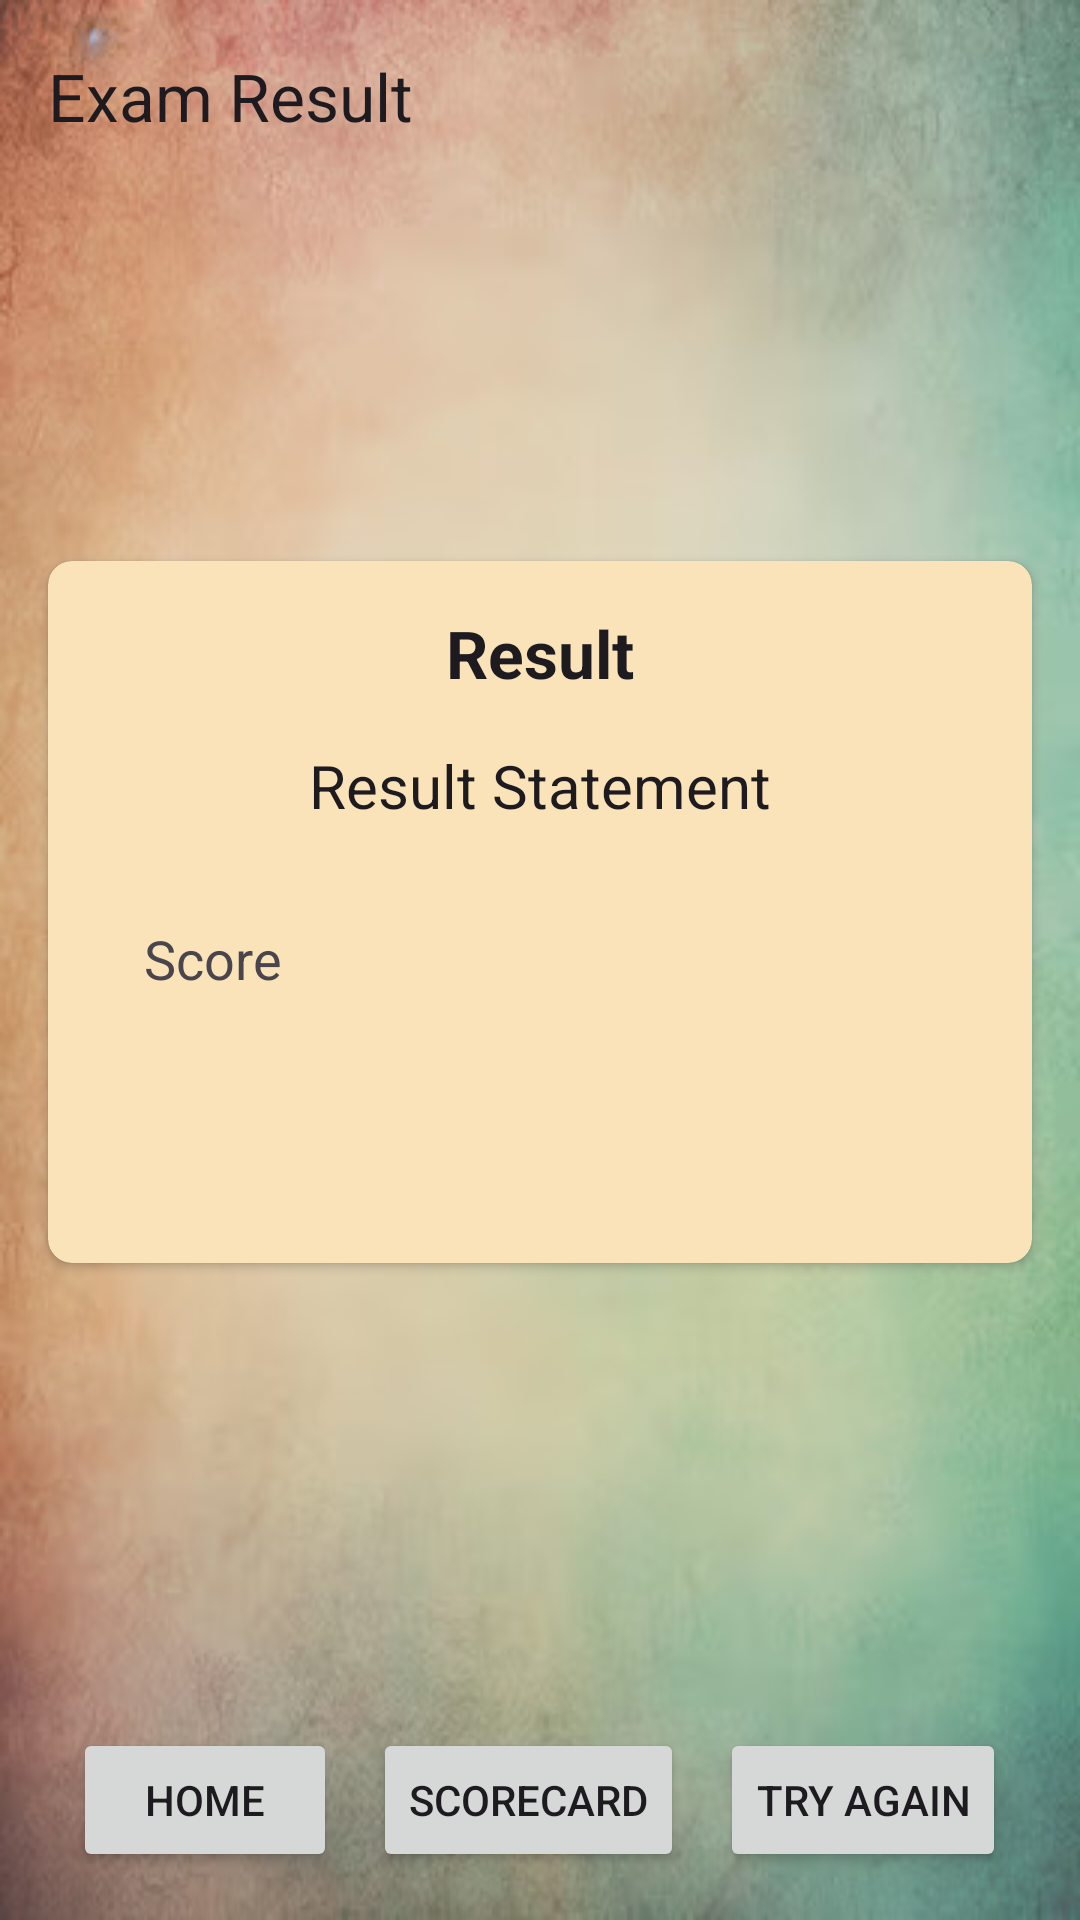

This screen was rendered from an Android layout file. Write that file and the resources it references.
<!-- AndroidManifest.xml: application theme Theme.RTOExam -->
<!-- res/layout/activity_exam_result.xml -->
<?xml version="1.0" encoding="utf-8"?>
<androidx.constraintlayout.widget.ConstraintLayout xmlns:android="http://schemas.android.com/apk/res/android"
    xmlns:app="http://schemas.android.com/apk/res-auto"
    xmlns:tools="http://schemas.android.com/tools"
    android:layout_width="match_parent"
    android:layout_height="match_parent"
    android:background="@drawable/resultbg"
    tools:context=".ExamResultActivity">

    <androidx.appcompat.widget.Toolbar
        android:id="@+id/examrstoolbar"
        android:layout_width="0dp"
        android:layout_height="wrap_content"
        android:background="#00000000"
        android:theme="?attr/actionBarTheme"
        app:layout_constraintEnd_toEndOf="parent"
        app:layout_constraintStart_toStartOf="parent"
        app:layout_constraintTop_toTopOf="parent"
        app:title="Exam Result"/>

    <androidx.cardview.widget.CardView
        android:layout_width="0dp"
        android:layout_height="wrap_content"
        android:layout_margin="16dp"
        app:cardBackgroundColor="#fbe3b9"
        app:cardCornerRadius="8dp"
        app:layout_constraintBottom_toTopOf="@id/buttonLayout"
        app:layout_constraintEnd_toEndOf="parent"
        app:layout_constraintStart_toStartOf="parent"
        app:layout_constraintTop_toBottomOf="@id/examrstoolbar"
        app:layout_constraintVertical_bias="0.435">

        <LinearLayout
            android:layout_width="match_parent"
            android:layout_height="234dp"
            android:orientation="vertical"
            android:padding="16dp">

            <TextView
                android:id="@+id/resultTextView"
                android:layout_width="match_parent"
                android:layout_height="wrap_content"
                android:gravity="center"
                android:paddingBottom="16dp"
                android:text="Result"
                android:textAppearance="@style/TextAppearance.AppCompat.Large"
                android:textStyle="bold" />

            <TextView
                android:id="@+id/resultstmtTextView"
                android:layout_width="match_parent"
                android:layout_height="wrap_content"
                android:gravity="center"
                android:paddingBottom="16dp"
                android:text="Result Statement"
                android:textAppearance="@style/TextAppearance.AppCompat.Large"
                android:textSize="20sp" />

            <TextView
                android:id="@+id/scoreTextView"
                android:layout_width="wrap_content"
                android:layout_height="wrap_content"
                android:layout_marginLeft="16dp"
                android:layout_marginTop="16dp"
                android:text="Score"
                android:textSize="18sp"
                app:layout_constraintHorizontal_bias="0.5"
                app:layout_constraintLeft_toLeftOf="parent"
                app:layout_constraintRight_toRightOf="parent"
                app:layout_constraintTop_toBottomOf="@id/resultTextView" />
        </LinearLayout>
    </androidx.cardview.widget.CardView>

    <LinearLayout
        android:id="@+id/buttonLayout"
        android:layout_width="0dp"
        android:layout_height="wrap_content"
        android:layout_marginBottom="16dp"
        android:gravity="center"
        android:orientation="horizontal"
        app:layout_constraintBottom_toBottomOf="parent"
        app:layout_constraintEnd_toEndOf="parent"
        app:layout_constraintHorizontal_bias="0.0"
        app:layout_constraintStart_toStartOf="parent">

        <Button
            android:id="@+id/homeButton"
            android:layout_width="wrap_content"
            android:layout_height="wrap_content"
            android:text="Home" />

        <Button
            android:id="@+id/scorecardButton"
            android:layout_width="wrap_content"
            android:layout_height="wrap_content"
            android:layout_marginLeft="12dp"
            android:layout_marginRight="12dp"
            android:text="Scorecard" />

        <Button
            android:id="@+id/tryAgainButton"
            android:layout_width="wrap_content"
            android:layout_height="wrap_content"
            android:text="Try Again" />
    </LinearLayout>

</androidx.constraintlayout.widget.ConstraintLayout>
<!-- resources referenced by this layout -->
<resources>
  <!-- drawable resultbg: jpg bitmap (drawable, 28481 bytes) -->
  <style name="Theme.RTOExam" parent="Base.Theme.RTOExam" />
  <style name="Base.Theme.RTOExam" parent="Theme.Material3.DayNight.NoActionBar">
          
          
      </style>
</resources>
